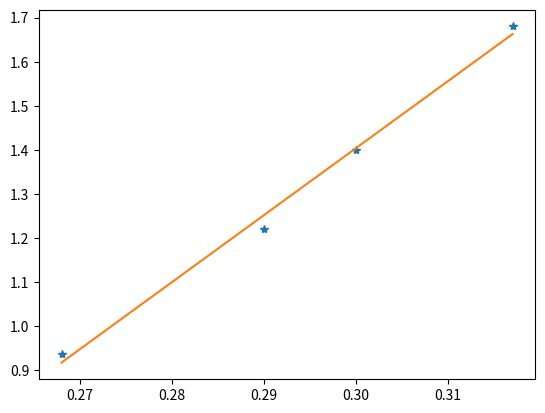

The matplotlib source for this figure:
import numpy as np
import matplotlib.pyplot as plt
v = [0.937,1.22,1.4,1.68]
T = [0.268,0.29,0.3,0.317]
p = np.polyfit(T,v,1)
print(p)
print(p[1]/p[0])


plt.plot(T,v,'*')
plt.plot(T,np.polyval(p,T))
plt.show()
